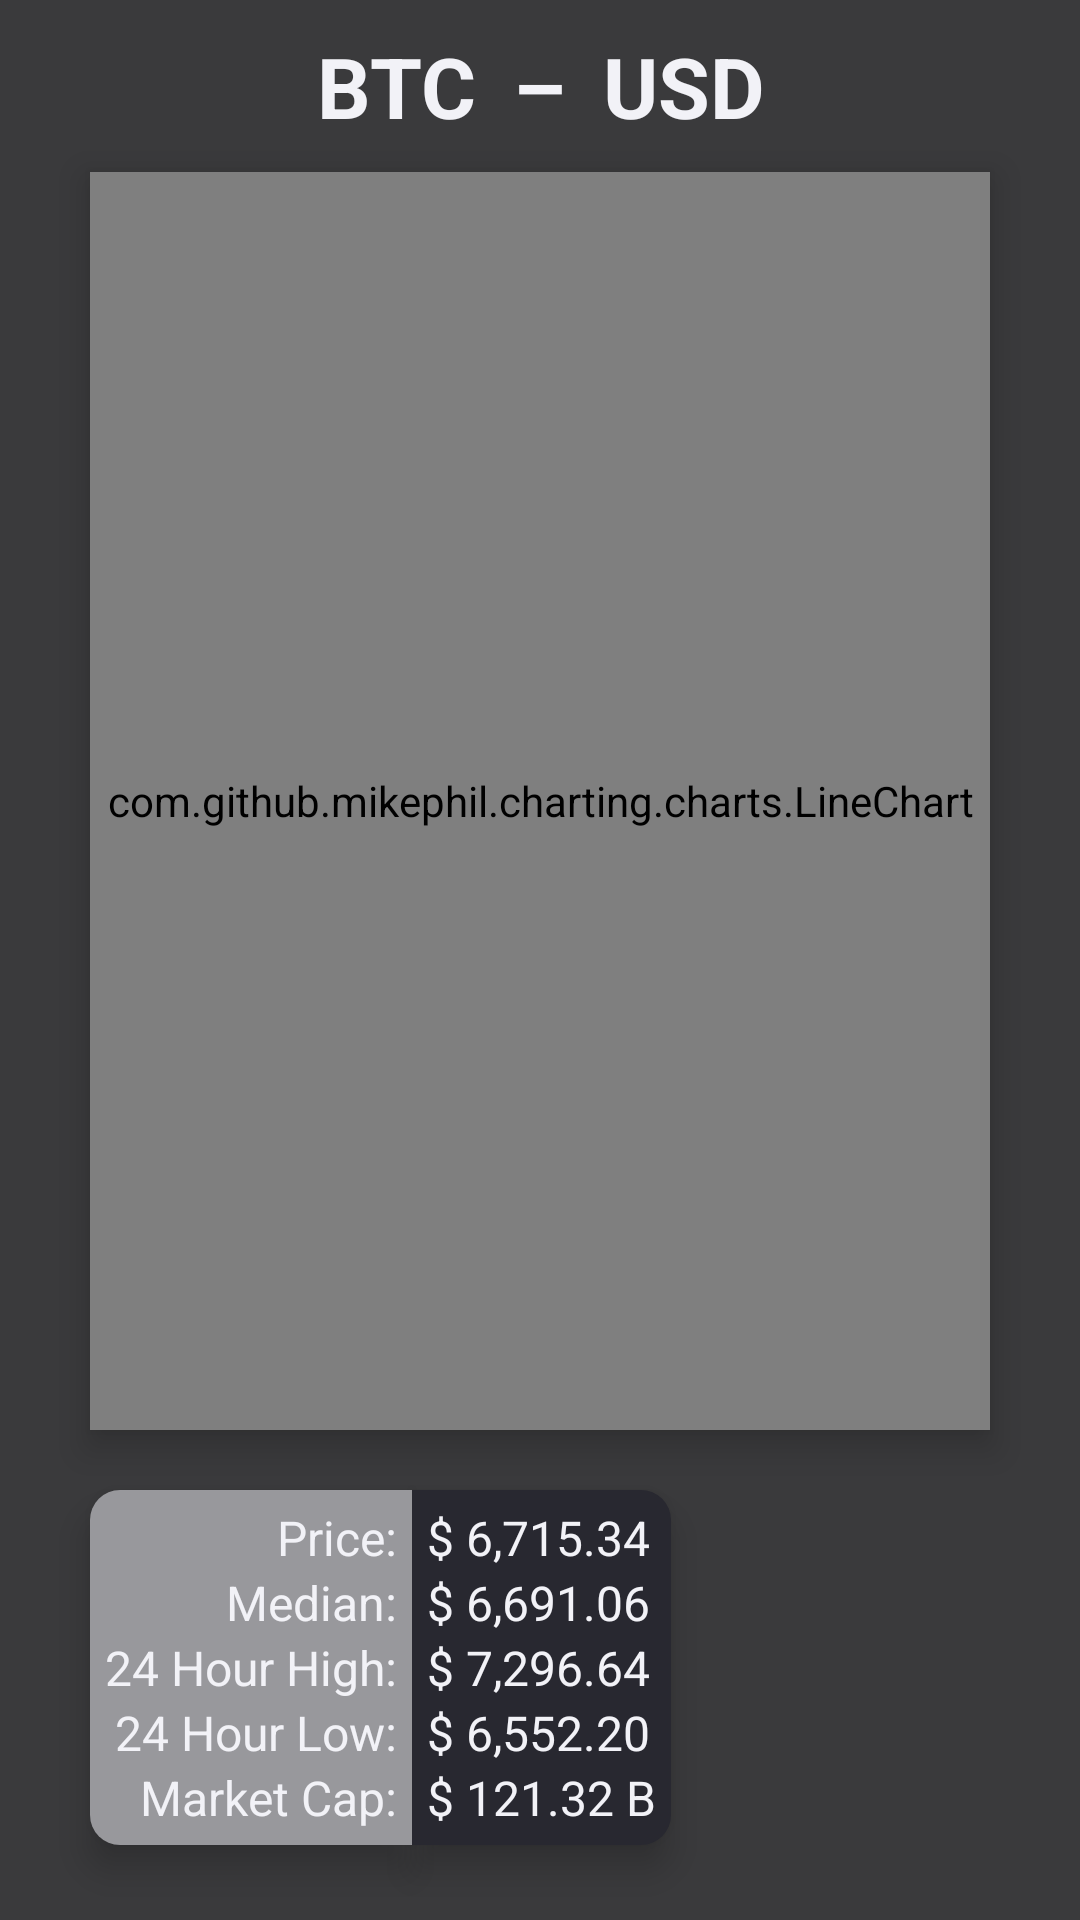

Layout XML and referenced resources for this Android screen:
<!-- AndroidManifest.xml: application theme AppTheme -->
<!-- res/layout/activity_linechart.xml -->
<?xml version="1.0" encoding="utf-8"?>
<RelativeLayout xmlns:android="http://schemas.android.com/apk/res/android"
    xmlns:app="http://schemas.android.com/apk/res-auto"
    xmlns:tools="http://schemas.android.com/tools"
    android:layout_width="match_parent"
    android:layout_height="match_parent"
    tools:context=".Activities.Linechart"
    android:background="@color/fragmentBack">


    <com.github.mikephil.charting.charts.LineChart
        android:layout_width="match_parent"
        android:layout_height="match_parent"
        android:layout_centerHorizontal="true"
        android:background="@drawable/round_graph_card"
        android:elevation="7dp"
        android:id="@+id/linechart"
        android:layout_marginTop="10dp"
        android:layout_marginEnd="30dp"
        android:layout_marginStart="30dp"
        android:layout_marginBottom="20dp"
        android:layout_below="@+id/dash"
        android:layout_above="@id/textCaps">
    </com.github.mikephil.charting.charts.LineChart>

    <LinearLayout
        android:layout_width="wrap_content"
        android:layout_height="wrap_content"
        android:layout_marginStart="30dp"
        android:orientation="vertical"
        android:gravity="end"
        android:id="@+id/textCaps"
        android:elevation="7dp"
        android:layout_alignParentBottom="true"
        android:layout_marginBottom="25dp"
        android:background="@drawable/rounded_corner_right"
        android:padding="5dp">
        <TextView
            style="@style/textCap"
            android:text="Price:"
            />
        <TextView
            style="@style/textCap"
            android:text="Median:"
            />
        <TextView
            style="@style/textCap"
            android:text="24 Hour High:"
            />
        <TextView
            style="@style/textCap"
            android:text="24 Hour Low:"
            />
        <TextView
            style="@style/textCap"
            android:text="Market Cap:"
            />

    </LinearLayout>
    <LinearLayout
        android:layout_width="wrap_content"
        android:layout_height="wrap_content"
        android:orientation="vertical"
        android:padding="5dp"
        android:elevation="7dp"
        android:layout_alignParentBottom="true"
        android:layout_marginBottom="25dp"
        android:layout_toEndOf="@id/textCaps"
        android:background="@drawable/rounded_corner_left">
        <TextView
            android:text="$ 6,715.34"
            android:id="@+id/price"
            style="@style/textCap"
            />
        <TextView
            android:text="$ 6,691.06"
            android:id="@+id/median"
            style="@style/textCap"
            />
        <TextView
            android:text="$ 7,296.64"
            android:id="@+id/hour24High"
            style="@style/textCap"
            />
        <TextView
            android:text="$ 6,552.20"
            android:id="@+id/hour24Low"
            style="@style/textCap"
            />

        <TextView
            android:text="$ 121.32 B"
            android:id="@+id/marketCap"
            style="@style/textCap"
            />


    </LinearLayout>




        <TextView
            android:id="@+id/to"
            style="@style/linechartConvertLine"
            android:layout_marginStart="30dp"
            android:text="USD"
            android:layout_alignStart="@id/dash"
            app:layout_constraintBottom_toBottomOf="parent"
            app:layout_constraintEnd_toEndOf="parent"
            app:layout_constraintStart_toEndOf="@+id/dash"
            app:layout_constraintTop_toTopOf="parent" />

        <TextView
            android:id="@+id/from"
            style="@style/linechartConvertLine"
            android:layout_marginEnd="30dp"
            android:text="BTC"
            android:layout_alignEnd="@id/dash"
            app:layout_constraintBottom_toBottomOf="parent"
            app:layout_constraintEnd_toStartOf="@+id/dash"
            app:layout_constraintStart_toStartOf="parent"
            app:layout_constraintTop_toTopOf="parent" />

        <TextView
            android:id="@+id/dash"
            android:text="–"
            android:layout_centerHorizontal="true"
            app:layout_constraintBottom_toBottomOf="parent"
            app:layout_constraintEnd_toEndOf="parent"
            app:layout_constraintStart_toStartOf="parent"
            app:layout_constraintTop_toTopOf="parent"
            style="@style/linechartConvertLine"
            />





</RelativeLayout>
<!-- resources referenced by this layout -->
<resources>
  <color name="fragmentBack">#3A3A3C</color>
  <!-- drawable round_graph_card (drawable) -->
  <?xml version="1.0" encoding="utf-8"?>
  <shape xmlns:android="http://schemas.android.com/apk/res/android" >
  
      <solid android:color="@color/colorPrimary" />
  
      <padding
          android:left="1dp"
          android:right="1dp"
          android:bottom="1dp"
          android:top="1dp" />
  
      <corners android:radius="7dp" />
  </shape>
  <!-- drawable rounded_corner_left (drawable) -->
  <?xml version="1.0" encoding="utf-8"?>
  <shape xmlns:android="http://schemas.android.com/apk/res/android" >
      
      
      
  
      <solid android:color="@color/colorPrimary" />
      <padding
          android:left="1dp"
          android:right="1dp"
          android:bottom="1dp"
          android:top="1dp" />
  
      <corners android:radius="10dp"
          android:bottomLeftRadius="0dp"
          android:topLeftRadius="0dp"
          />
  </shape>
  <!-- drawable rounded_corner_right (drawable) -->
  <?xml version="1.0" encoding="utf-8"?>
  <shape xmlns:android="http://schemas.android.com/apk/res/android" >
  
      <solid android:color="@color/neutral" />
  
      <padding
          android:left="1dp"
          android:right="1dp"
          android:bottom="1dp"
          android:top="1dp" />
  
      <corners android:radius="10dp"
          android:bottomRightRadius="0dp"
          android:topRightRadius="0dp"
          />
  </shape>
  <style name="linechartConvertLine">
          <item name="android:layout_width">wrap_content</item>
          <item name="android:layout_height">wrap_content</item>
          <item name="android:textColor">@color/white</item>
          <item name="android:textSize">28dp</item>
          <item name="android:layout_marginTop">10dp</item>
          <item name="android:textStyle">bold</item>
      </style>
  <style name="textCap">
          <item name="android:layout_width">wrap_content</item>
          <item name="android:layout_height">wrap_content</item>
          <item name="android:textSize">16sp</item>
          <item name="android:textColor">@color/white</item>
      </style>
  <style name="AppTheme" parent="Theme.AppCompat.Light.NoActionBar">
          <item name="colorPrimary">@color/colorPrimary</item>
          <item name="colorPrimaryDark">@color/colorPrimaryDark</item>
          <item name="colorAccent">@color/orange</item>
          <item name="android:statusBarColor">@color/colorPrimary</item>
          <item name="android:navigationBarColor">@color/colorPrimary</item>
      </style>
  <color name="colorPrimary">#282830</color>
  <color name="neutral">#98989C</color>
  <color name="white">#F2F2F7</color>
  <color name="colorPrimaryDark">#121212</color>
  <color name="orange">#ff9f10</color>
</resources>
